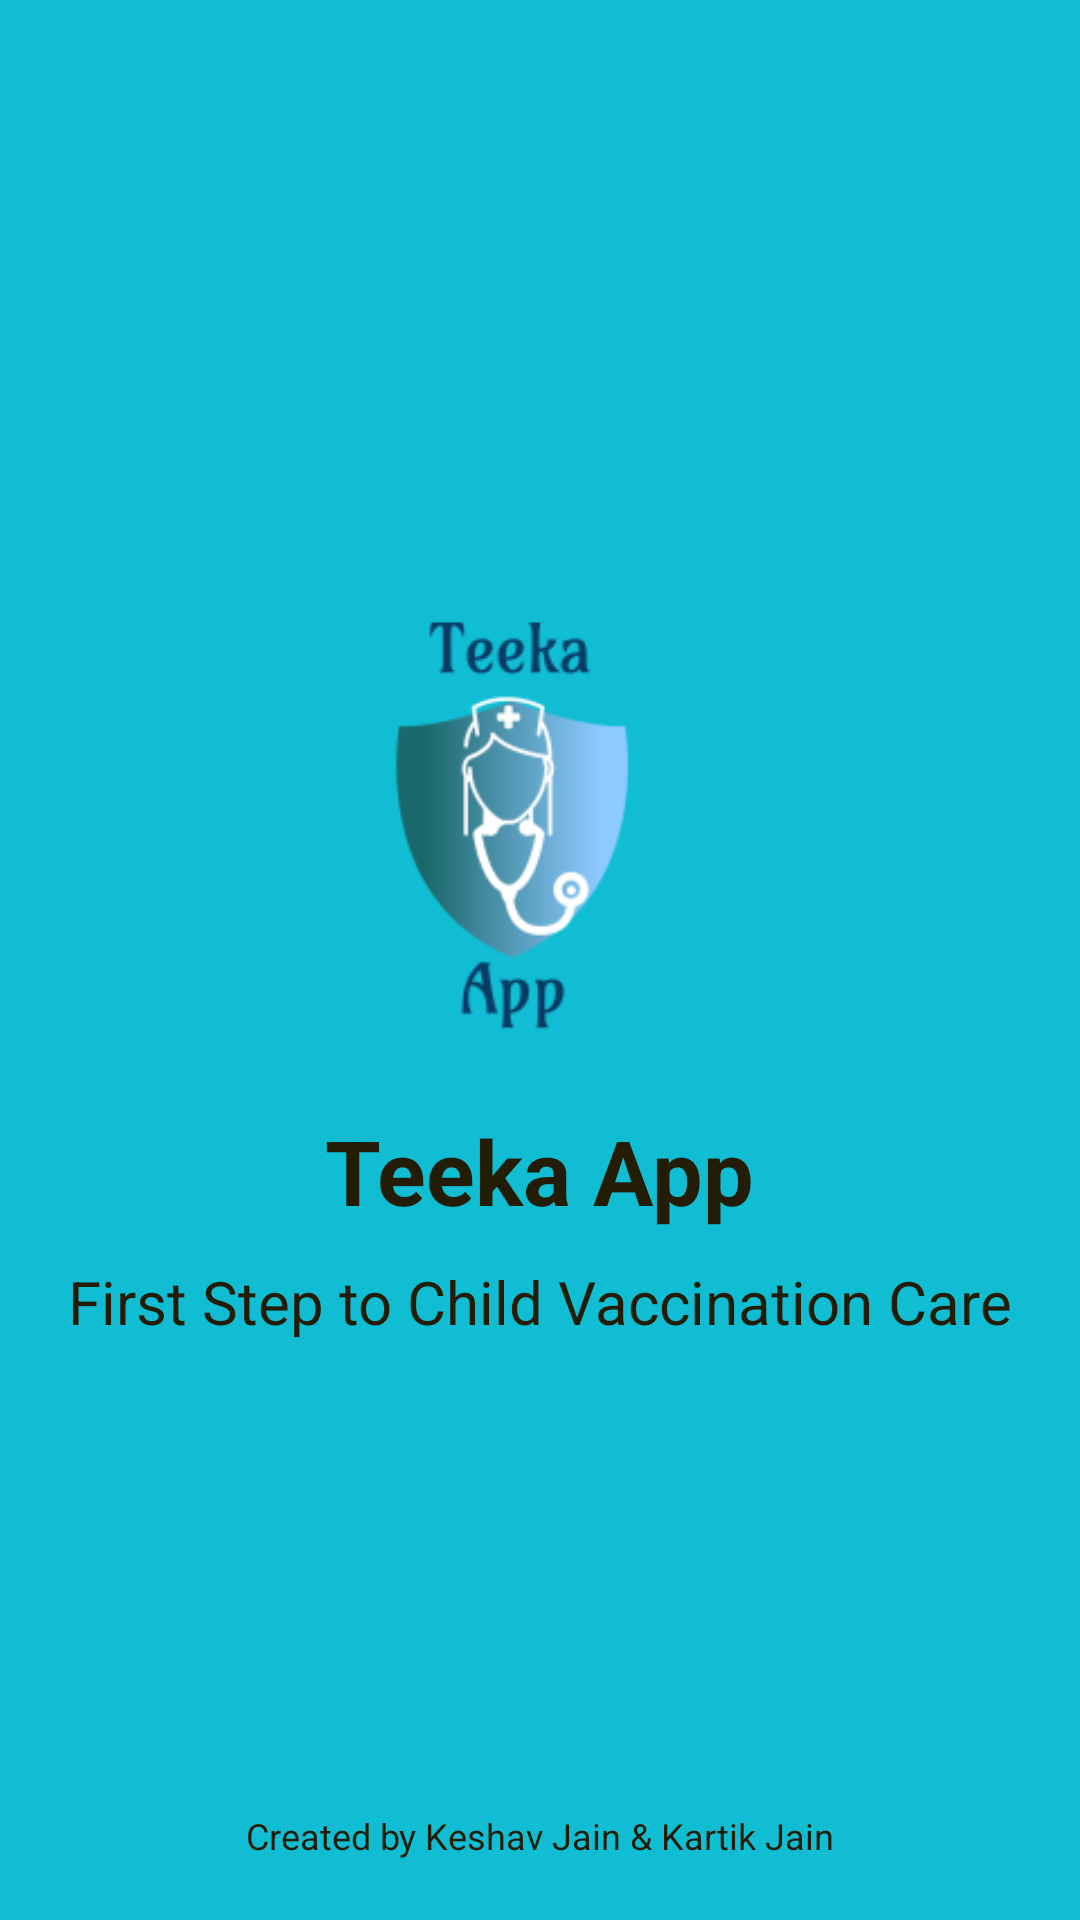

This screen was rendered from an Android layout file. Write that file and the resources it references.
<!-- AndroidManifest.xml: application theme AppTheme -->
<!-- res/layout/activity_main.xml -->
<?xml version="1.0" encoding="utf-8"?>
<RelativeLayout xmlns:android="http://schemas.android.com/apk/res/android"
    xmlns:app="http://schemas.android.com/apk/res-auto"
    xmlns:tools="http://schemas.android.com/tools"
    android:layout_width="match_parent"
    android:layout_height="match_parent"
    android:background="#11BDD3"
    tools:context=".MainActivity">

    <ImageView
        android:id="@+id/image"
        android:layout_width="150dp"
        android:layout_height="150dp"
        android:layout_centerHorizontal="true"
        android:layout_marginTop="200dp"
        app:srcCompat="@drawable/logo_app" />

    <TextView
        android:id="@+id/qu"
        android:layout_width="wrap_content"
        android:layout_height="wrap_content"
        android:layout_below="@+id/image"
        android:layout_centerHorizontal="true"
        android:layout_marginTop="20sp"
        android:text="Teeka App"
        android:textStyle="bold"
        android:textColor="#231C07"
        android:textSize="30sp" />

    <TextView
        android:id="@+id/quote"
        android:layout_width="wrap_content"
        android:layout_height="wrap_content"
        android:layout_below="@+id/qu"
        android:layout_centerHorizontal="true"
        android:layout_marginTop="10sp"
        android:text="First Step to Child Vaccination Care"
        android:textColor="#231C07"
        android:textSize="20sp" />


    <TextView
        android:layout_width="wrap_content"
        android:layout_height="wrap_content"
        android:layout_alignParentBottom="true"
        android:layout_centerHorizontal="true"
        android:layout_marginBottom="20dp"
        android:text="Created by Keshav Jain &amp; Kartik Jain"
        android:textColor="#231C07"
        android:textSize="12sp" />

</RelativeLayout>
<!-- resources referenced by this layout -->
<resources>
  <!-- drawable logo_app: png bitmap (drawable, 10474 bytes) -->
  <style name="AppTheme" parent="Theme.AppCompat.Light.NoActionBar">
          
          <item name="colorPrimary">@color/colorPrimary</item>
          <item name="colorPrimaryDark">@color/colorPrimaryDark</item>
          <item name="colorAccent">@color/colorAccent</item>
      </style>
  <color name="colorPrimary">#03a9f4</color>
  <color name="colorPrimaryDark">#035BF4</color>
  <color name="colorAccent">#D81B60</color>
</resources>
